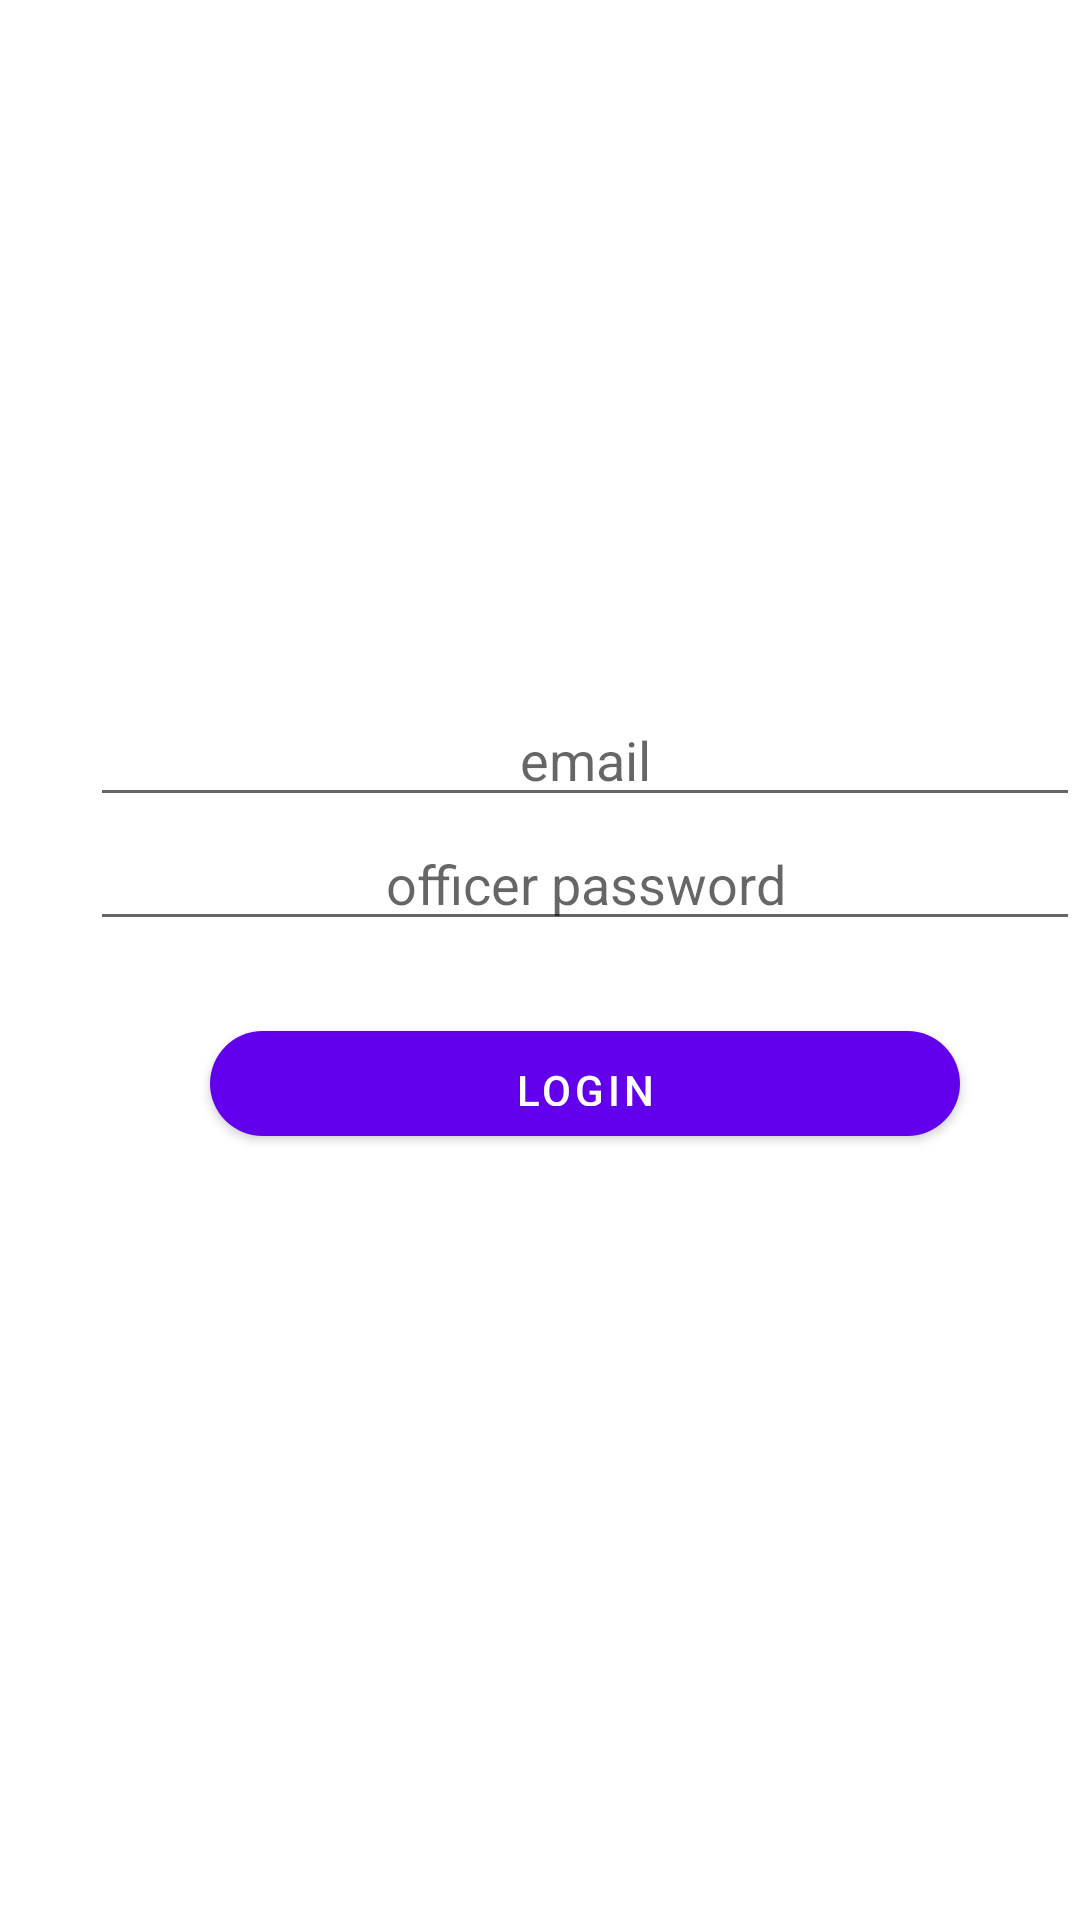

Layout XML and referenced resources for this Android screen:
<!-- AndroidManifest.xml: application theme Theme.Cat1 -->
<!-- res/layout/fragment_login.xml -->
<?xml version="1.0" encoding="utf-8"?>
<FrameLayout xmlns:android="http://schemas.android.com/apk/res/android"
    xmlns:tools="http://schemas.android.com/tools"
    android:layout_width="match_parent"
    android:layout_height="match_parent"
    xmlns:app="http://schemas.android.com/apk/res-auto"
    tools:context=".Login">

    

            <RelativeLayout
                android:id="@+id/officerLogin"
                android:layout_width="match_parent"
                android:layout_height="match_parent"
                android:gravity="center">

                <EditText
                    android:id="@+id/mail"
                    android:layout_width="350dp"
                    android:layout_height="wrap_content"
                    android:hint="@string/email"
                    android:layout_marginLeft="30dp"
                    android:gravity="center"
                    android:drawableStart="@drawable/ic_baseline_email_24"
                    android:drawableLeft="@drawable/ic_baseline_email_24"
                    android:layout_marginStart="30dp" />

                <EditText
                    android:id="@+id/officerPassword"
                    android:layout_width="350dp"
                    android:layout_height="wrap_content"
                    android:hint="@string/officer_password"
                    android:gravity="center"
                    android:inputType="textPassword"
                    android:drawableStart="@drawable/ic_baseline_lock_24"
                    android:layout_below="@id/mail"
                    android:drawableLeft="@drawable/ic_baseline_lock_24"
                    android:layout_marginLeft="30dp"
                    android:layout_marginStart="30dp" />
                <Button
                    android:id="@+id/loginButton"
                    android:layout_width="250dp"
                    android:layout_height="35dp"
                    android:background="@drawable/auth"
                    android:layout_below="@id/officerPassword"
                    android:gravity="center"
                    android:layout_marginStart="70dp"
                    android:layout_marginLeft="70dp"
                    android:layout_marginTop="30dp"
                    android:layout_marginBottom="30dp"
                    android:text="@string/login"/>


            </RelativeLayout>




</FrameLayout>
<!-- resources referenced by this layout -->
<resources>
  <!-- drawable auth (drawable) -->
  <?xml version="1.0" encoding="utf-8"?>
  <shape xmlns:android="http://schemas.android.com/apk/res/android" android:shape="rectangle">
      <solid android:color="@color/lemonYellow"/>
      <corners android:radius="30dp"/>
  </shape>
  <string name="email">email</string>
  <string name="login">Login</string>
  <string name="officer_password">officer password</string>
  <style name="Theme.Cat1" parent="Theme.MaterialComponents.DayNight.DarkActionBar">
          
          <item name="colorPrimary">@color/purple_500</item>
          <item name="colorPrimaryVariant">@color/purple_700</item>
          <item name="colorOnPrimary">@color/white</item>
          
          <item name="colorSecondary">@color/teal_200</item>
          <item name="colorSecondaryVariant">@color/teal_700</item>
          <item name="colorOnSecondary">@color/black</item>
          
          <item name="android:statusBarColor" tools:targetApi="l">?attr/colorPrimaryVariant</item>
          
      </style>
  <color name="lemonYellow">#FFCA28</color>
  <color name="purple_500">#FF6200EE</color>
  <color name="purple_700">#FF3700B3</color>
  <color name="white">#FFFFFFFF</color>
  <color name="teal_200">#FF03DAC5</color>
  <color name="teal_700">#FF018786</color>
  <color name="black">#FF000000</color>
</resources>
